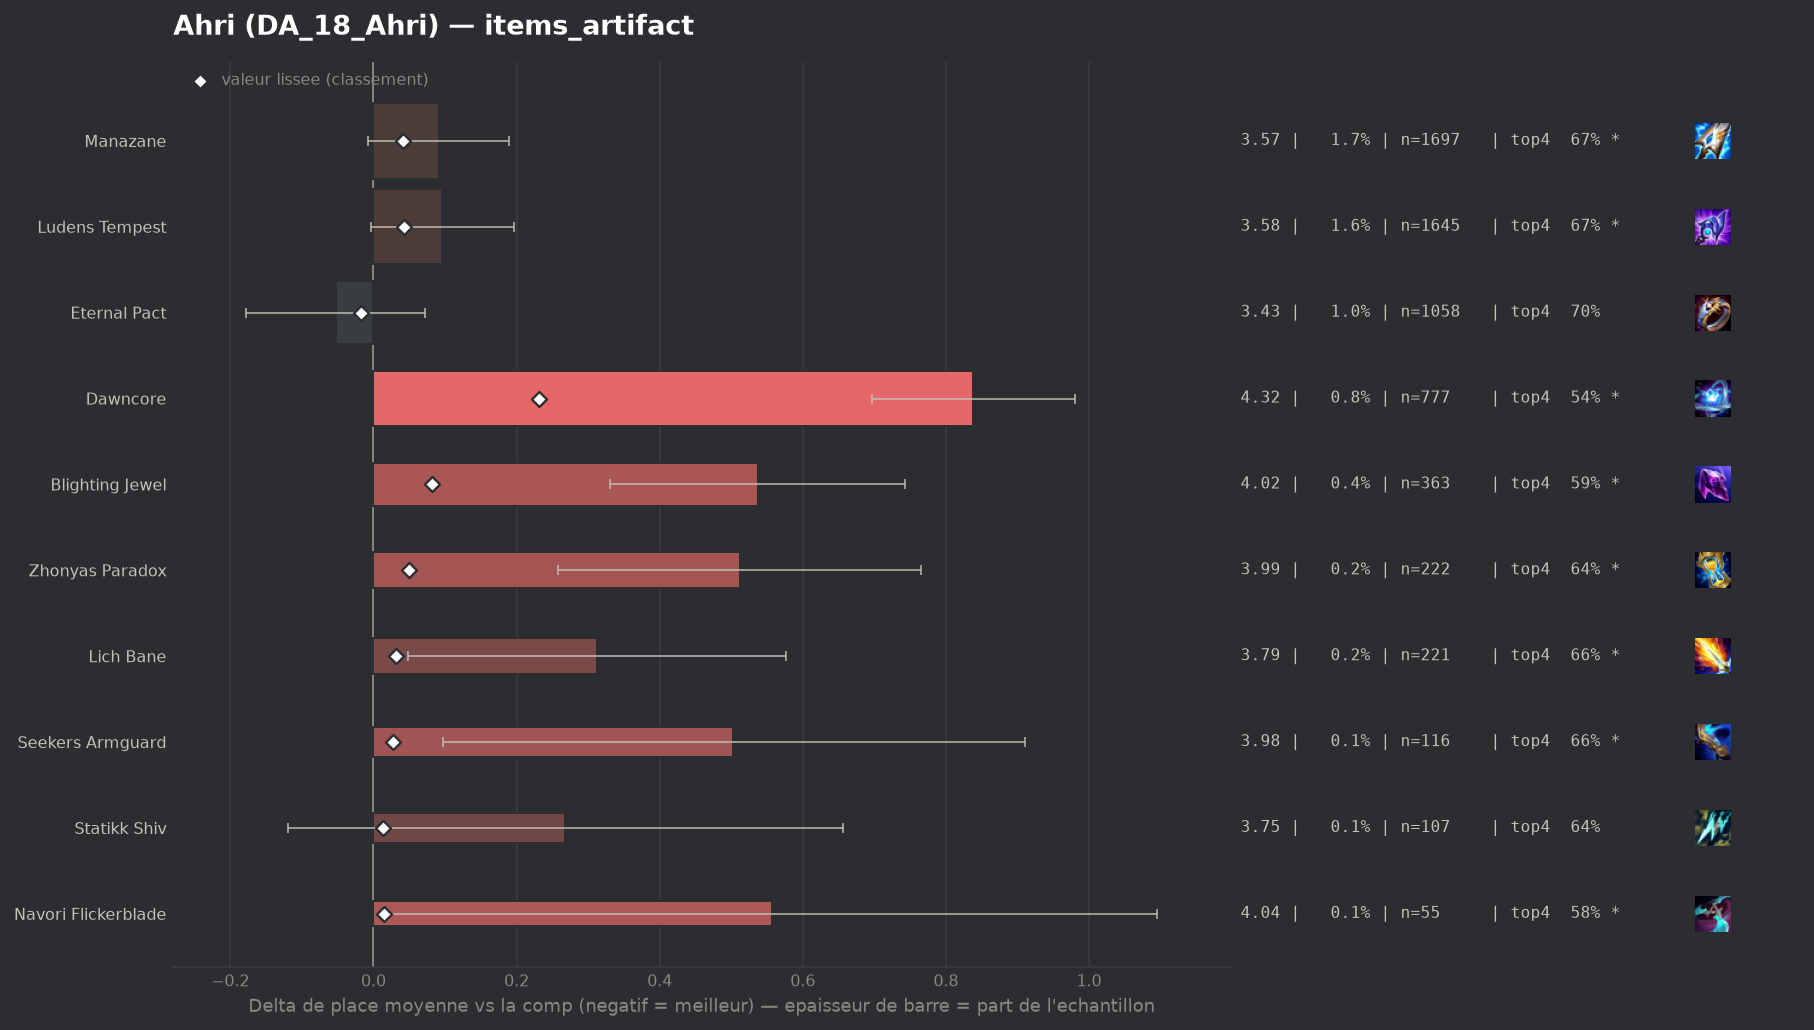

Data behind this chart, as committed beside it:
group, label, n, share, avg_place, shrunk_avg, score, d_avg, d_avg_pess, impact, d_top4, win, top2, top4, sd, z, p, significant
populaire, Eternal Pact, 1058, 0.01044, 3.426, 3.461, -0.018, -0.053, 0.0, 0.0002, 0.0099, 0.2287, 0.4102, 0.7032, 2.061, -0.83, 0.4041, False
, Artifact Talisman Of Ascension, 45, 0.000444, 4.044, 3.492, 0.012, 0.565, 0.004, -0.0, -0.0266, 0.0889, 0.2222, 0.6667, 1.92, 1.97, 0.04843, True
populaire, Statikk Shiv, 107, 0.001056, 3.748, 3.493, 0.013, 0.268, 0.0, -0.0, -0.0578, 0.1589, 0.3458, 0.6355, 2.047, 1.36, 0.1754, False
populaire, Navori Flickerblade, 55, 0.0005427, 4.036, 3.494, 0.015, 0.557, 0.019, -0.0, -0.1115, 0.1455, 0.2182, 0.5818, 2.036, 2.03, 0.04251, True
, Wits End, 54, 0.0005328, 4.185, 3.498, 0.018, 0.706, 0.132, -0.0, -0.1007, 0.0926, 0.2593, 0.5926, 2.152, 2.41, 0.01599, True
, Infinity Force, 54, 0.0005328, 4.296, 3.501, 0.021, 0.817, 0.289, -0.0, -0.1562, 0.0926, 0.2222, 0.537, 1.978, 3.03, 0.00241, True
, Gold Collector, 47, 0.0004637, 4.574, 3.504, 0.025, 1.095, 0.518, -0.0, -0.1826, 0.0851, 0.1489, 0.5106, 2.018, 3.72, 0.0002, True
populaire, Seekers Armguard, 116, 0.001145, 3.983, 3.507, 0.027, 0.503, 0.097, -0.0, -0.0381, 0.1552, 0.3103, 0.6552, 2.232, 2.43, 0.0152, True
populaire, Lich Bane, 221, 0.002181, 3.792, 3.51, 0.031, 0.312, 0.048, -0.0001, -0.0372, 0.1448, 0.3213, 0.6561, 2.005, 2.31, 0.02066, True
populaire, Manazane, 1697, 0.01674, 3.57, 3.521, 0.041, 0.091, 0.0, -0.0007, -0.0186, 0.1921, 0.3724, 0.6747, 2.056, 1.81, 0.07044, True
populaire, Ludens Tempest, 1645, 0.01623, 3.575, 3.522, 0.043, 0.096, 0.0, -0.0007, -0.0228, 0.186, 0.3824, 0.6705, 2.052, 1.88, 0.06059, True
populaire, Zhonyas Paradox, 222, 0.00219, 3.991, 3.53, 0.05, 0.512, 0.258, -0.0001, -0.0536, 0.1036, 0.2387, 0.6396, 1.924, 3.96, 8e-05, True
populaire, Blighting Jewel, 363, 0.003582, 4.017, 3.561, 0.082, 0.537, 0.331, -0.0003, -0.1037, 0.1212, 0.281, 0.5895, 2.0, 5.11, 0.0, True
populaire, Dawncore, 777, 0.007667, 4.318, 3.712, 0.232, 0.838, 0.697, -0.0018, -0.1527, 0.0837, 0.2162, 0.5405, 2.0, 11.64, 0.0, True
